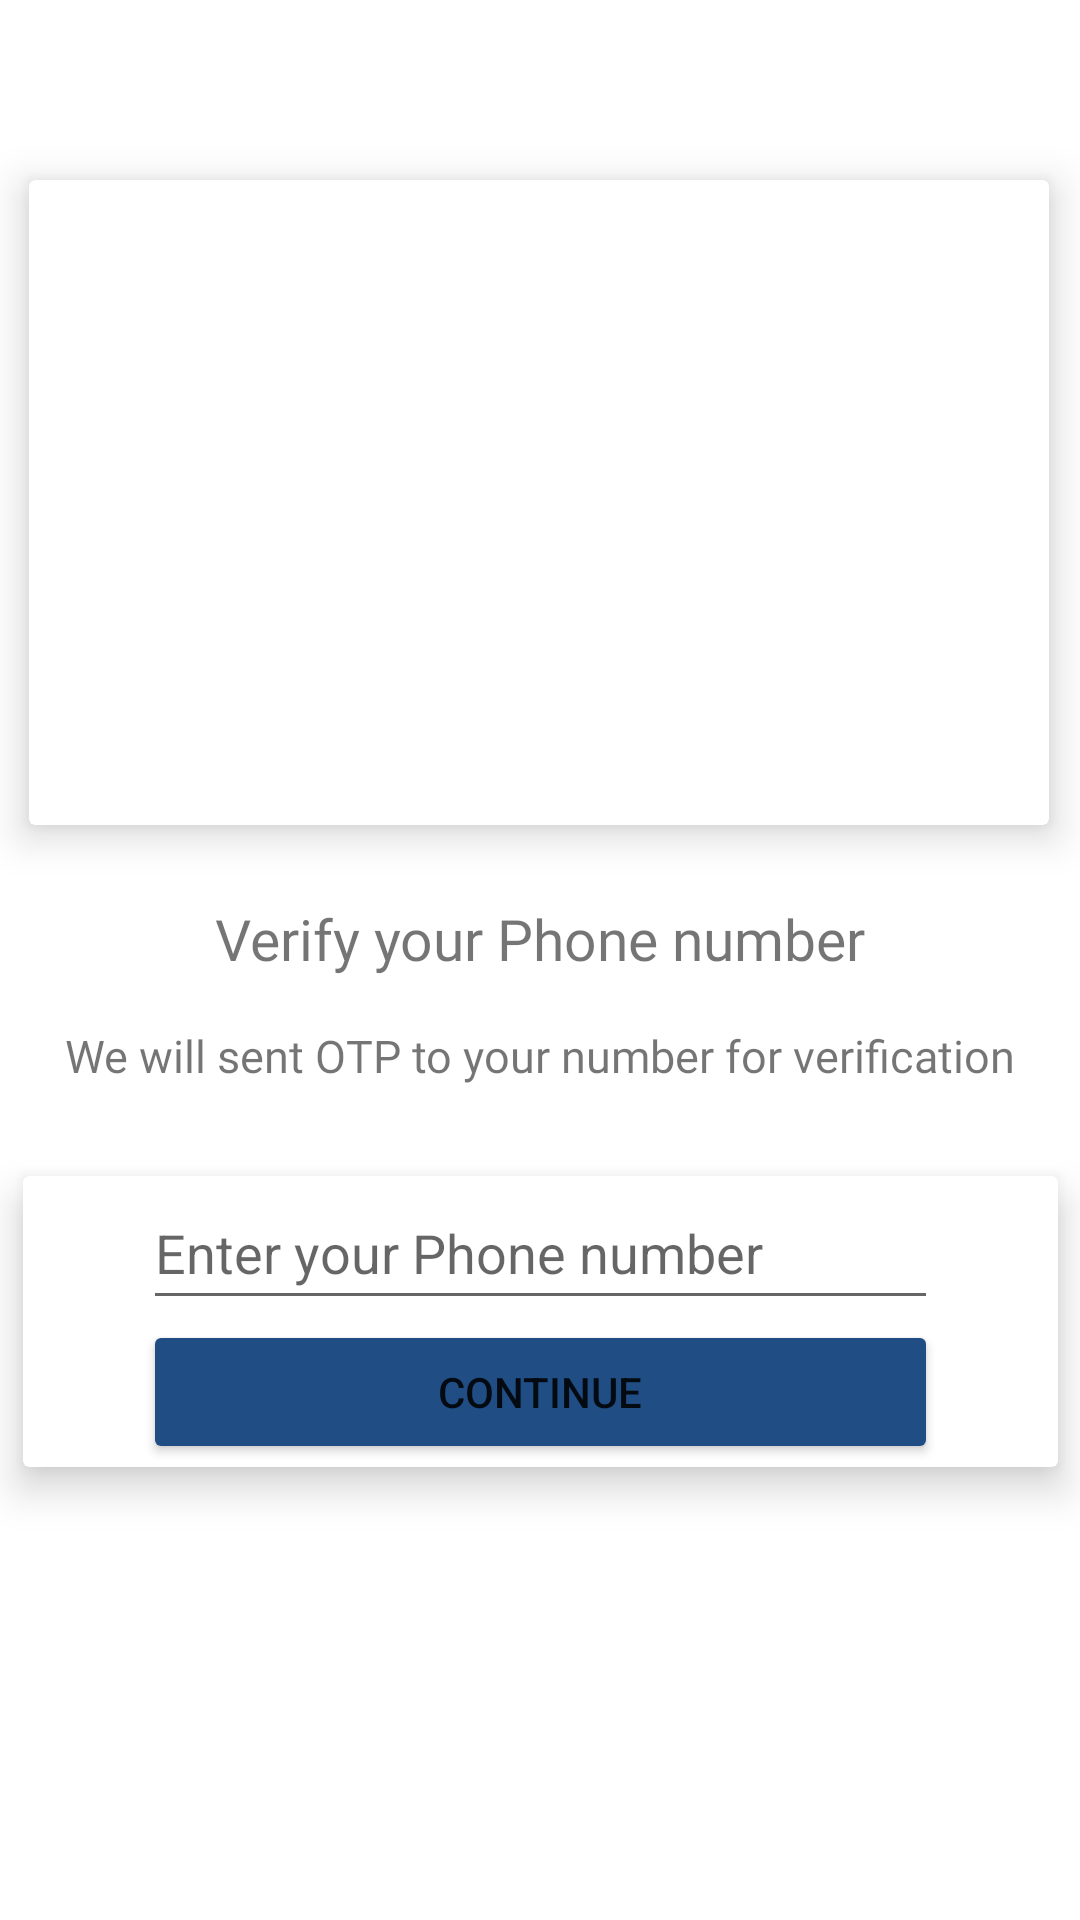

The Android layout XML behind this screen, and the referenced resources:
<!-- AndroidManifest.xml: application theme Theme.NavigationDrawer -->
<!-- res/layout/activity_secondscreen.xml -->
<?xml version="1.0" encoding="utf-8"?>
<layout xmlns:android="http://schemas.android.com/apk/res/android"
    xmlns:app="http://schemas.android.com/apk/res-auto"
    xmlns:tools="http://schemas.android.com/tools">

    <data>

    </data>

    <androidx.constraintlayout.widget.ConstraintLayout
        android:layout_width="match_parent"
        android:layout_height="match_parent"
        tools:context=".secondscreen">

        <TextView
            android:id="@+id/textView"
            android:layout_width="wrap_content"
            android:layout_height="wrap_content"
            android:layout_marginTop="25dp"
            android:fontFamily="@font/inter_bold"
            android:text="Verify your Phone number"
            android:textSize="19sp"
            app:layout_constraintEnd_toEndOf="parent"
            app:layout_constraintStart_toStartOf="parent"
            app:layout_constraintTop_toBottomOf="@+id/cardView2" />


        <TextView
            android:id="@+id/textView3"
            android:layout_width="wrap_content"
            android:layout_height="wrap_content"
            android:layout_marginTop="16dp"
            android:fontFamily="@font/inter_semibold"
            android:text="We will sent OTP to your number for verification"
            android:textSize="15sp"
            app:layout_constraintEnd_toEndOf="parent"
            app:layout_constraintHorizontal_bias="0.498"
            app:layout_constraintStart_toStartOf="parent"
            app:layout_constraintTop_toBottomOf="@+id/textView" />

        <androidx.cardview.widget.CardView
            android:id="@+id/cardView2"
            android:layout_width="340dp"
            android:layout_height="215dp"
            android:layout_marginTop="60dp"
            app:cardElevation="8dp"
            app:layout_constraintEnd_toEndOf="parent"
            app:layout_constraintHorizontal_bias="0.478"
            app:layout_constraintStart_toStartOf="parent"
            app:layout_constraintTop_toTopOf="parent">

            <ImageView
                android:id="@+id/imageView2"
                android:layout_width="match_parent"
                android:layout_height="match_parent"

                android:src="@drawable/tab_bar" />

        </androidx.cardview.widget.CardView>

        <androidx.cardview.widget.CardView
            android:layout_width="345dp"
            android:layout_height="97dp"
            android:layout_marginTop="30dp"
            app:cardElevation="8dp"
            app:layout_constraintEnd_toEndOf="parent"
            app:layout_constraintStart_toStartOf="parent"
            app:layout_constraintTop_toBottomOf="@+id/textView3"
            tools:ignore="MissingConstraints">

            <LinearLayout
                android:layout_width="match_parent"
                android:layout_height="match_parent"
                android:orientation="vertical">

                <EditText
                    android:id="@+id/ph_nu"
                    style="@style/ThemeOverlay.Material3.AutoCompleteTextView.OutlinedBox"
                    android:layout_width="match_parent"
                    android:layout_height="wrap_content"
                    android:layout_marginLeft="40dp"
                    android:layout_marginRight="40dp"
                    android:ems="10"
                    android:hint="Enter your Phone number"
                    android:inputType="numberPassword"
                    android:minHeight="48dp" />

                <Button
                    android:id="@+id/button"
                    android:layout_width="match_parent"
                    android:layout_height="wrap_content"
                    android:layout_marginLeft="40dp"
                    android:layout_marginRight="40dp"
                    android:backgroundTint="#204d83"
                    android:text="CONTINUE" />

            </LinearLayout>

        </androidx.cardview.widget.CardView>


    </androidx.constraintlayout.widget.ConstraintLayout>
</layout>
<!-- resources referenced by this layout -->
<resources>
  <style name="Theme.NavigationDrawer" parent="Theme.MaterialComponents.DayNight.DarkActionBar">
          
          <item name="colorPrimary">@color/lavender</item>
          <item name="colorPrimaryVariant">@color/lavender</item>
          <item name="colorOnPrimary">@color/white</item>
          
          <item name="colorSecondary">@color/teal_200</item>
          <item name="colorSecondaryVariant">@color/teal_700</item>
          <item name="colorOnSecondary">@color/black</item>
          
          <item name="android:statusBarColor">@color/mycolor</item>
          
  
      </style>
  <color name="lavender">#8692f7</color>
  <color name="white">#FFFFFFFF</color>
  <color name="teal_200">#FF03DAC5</color>
  <color name="teal_700">#FF018786</color>
  <color name="black">#FF000000</color>
  <color name="mycolor">#204d83</color>
</resources>
